The GitHub repository gaurav082507-lang/ADROSONIC_BUILD_P2_NAUTILUS contains a labelled image folder "data" with 4 categories: clean, clean degraded, tampered, tampered degraded. Examples follow, each with its label.

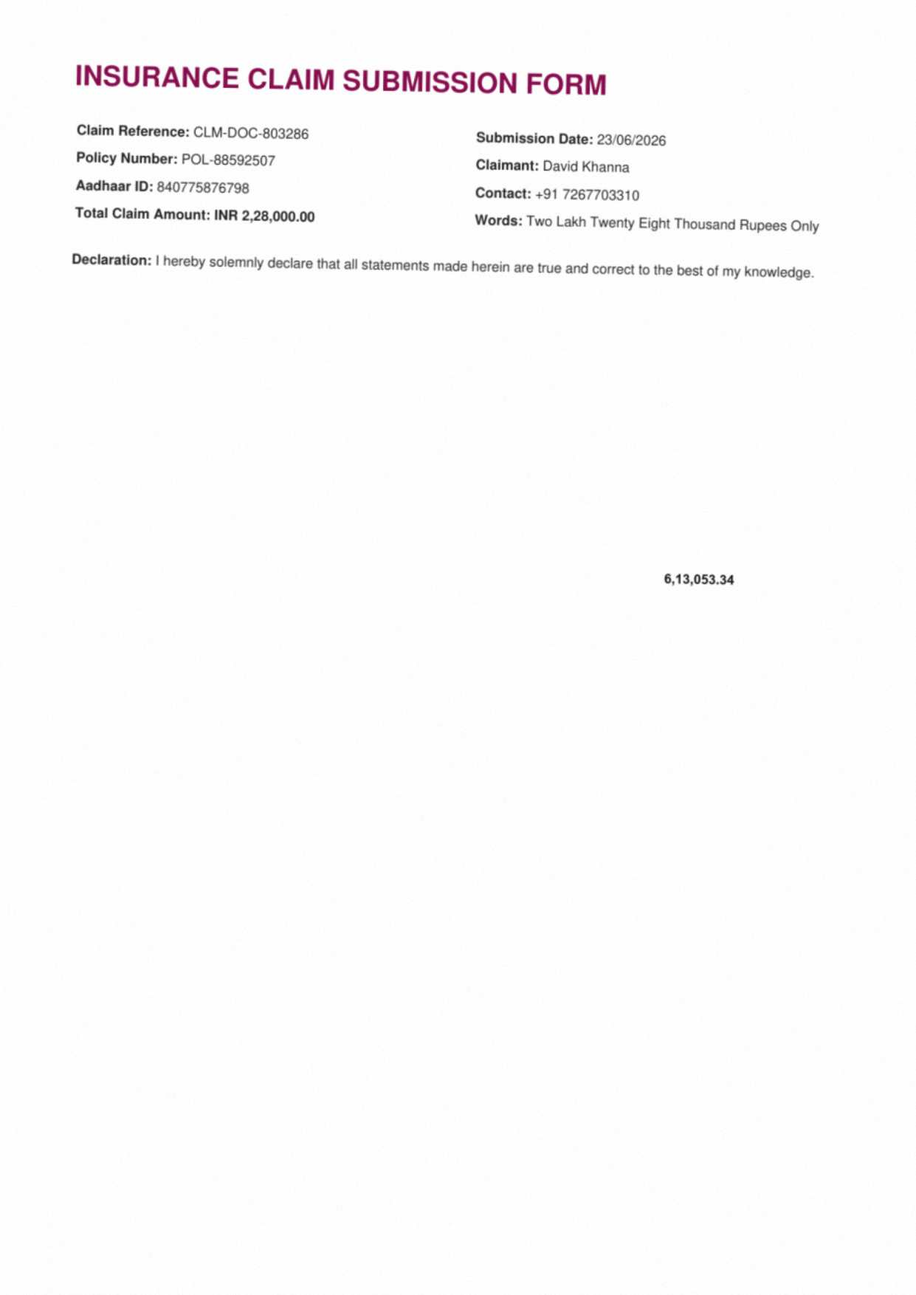
Label: tampered degraded

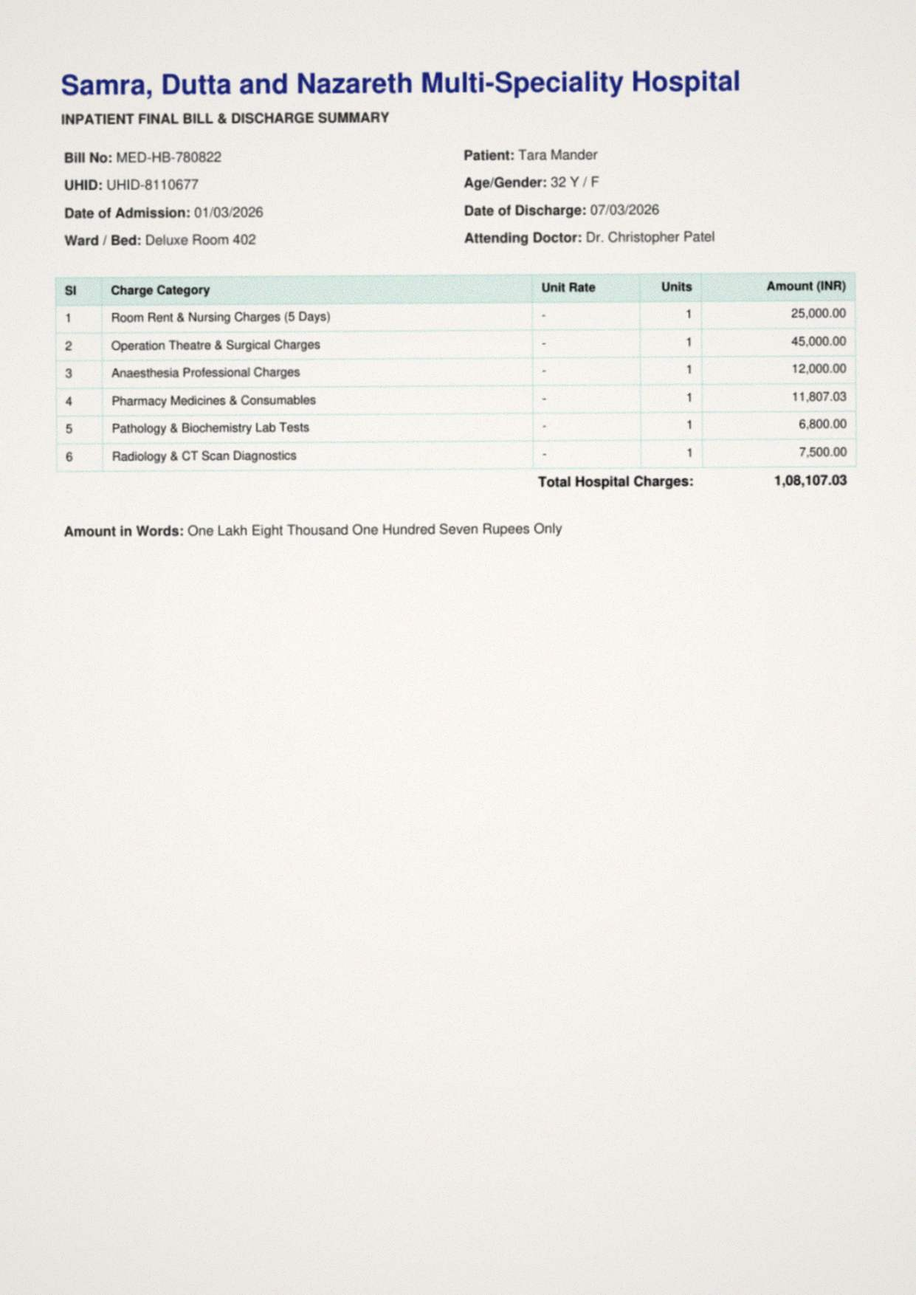
Label: clean degraded

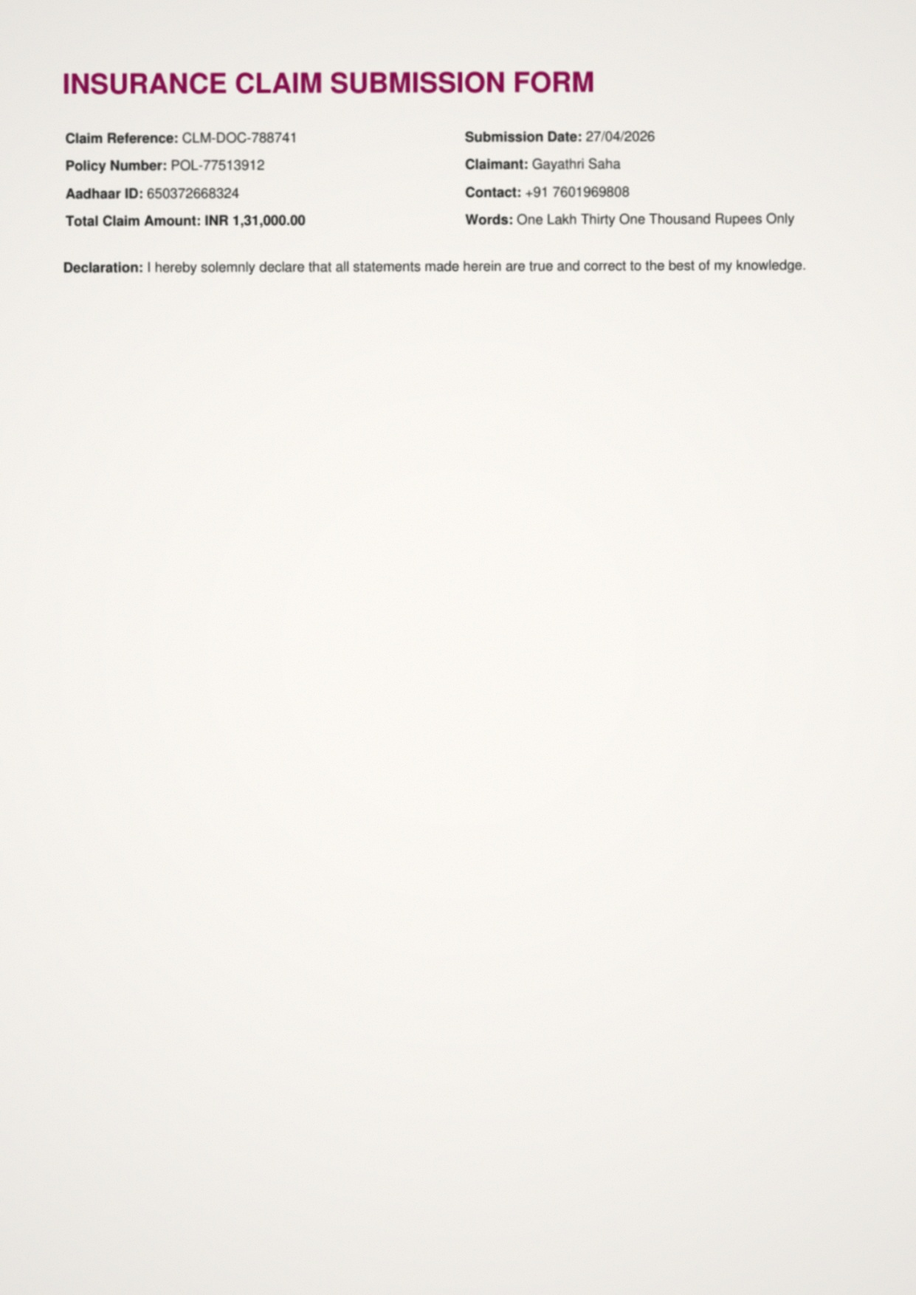
Label: tampered degraded

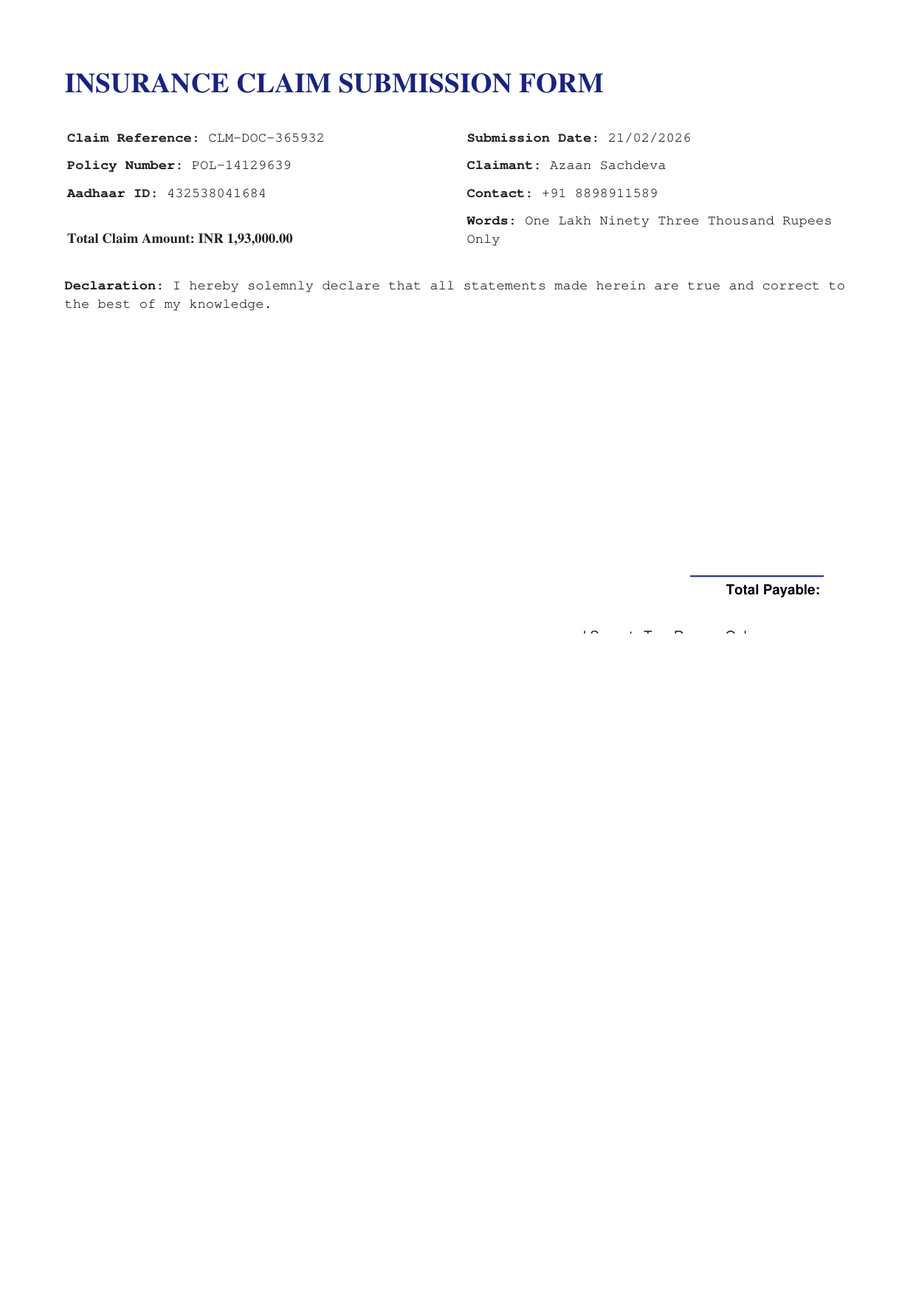
Label: tampered
